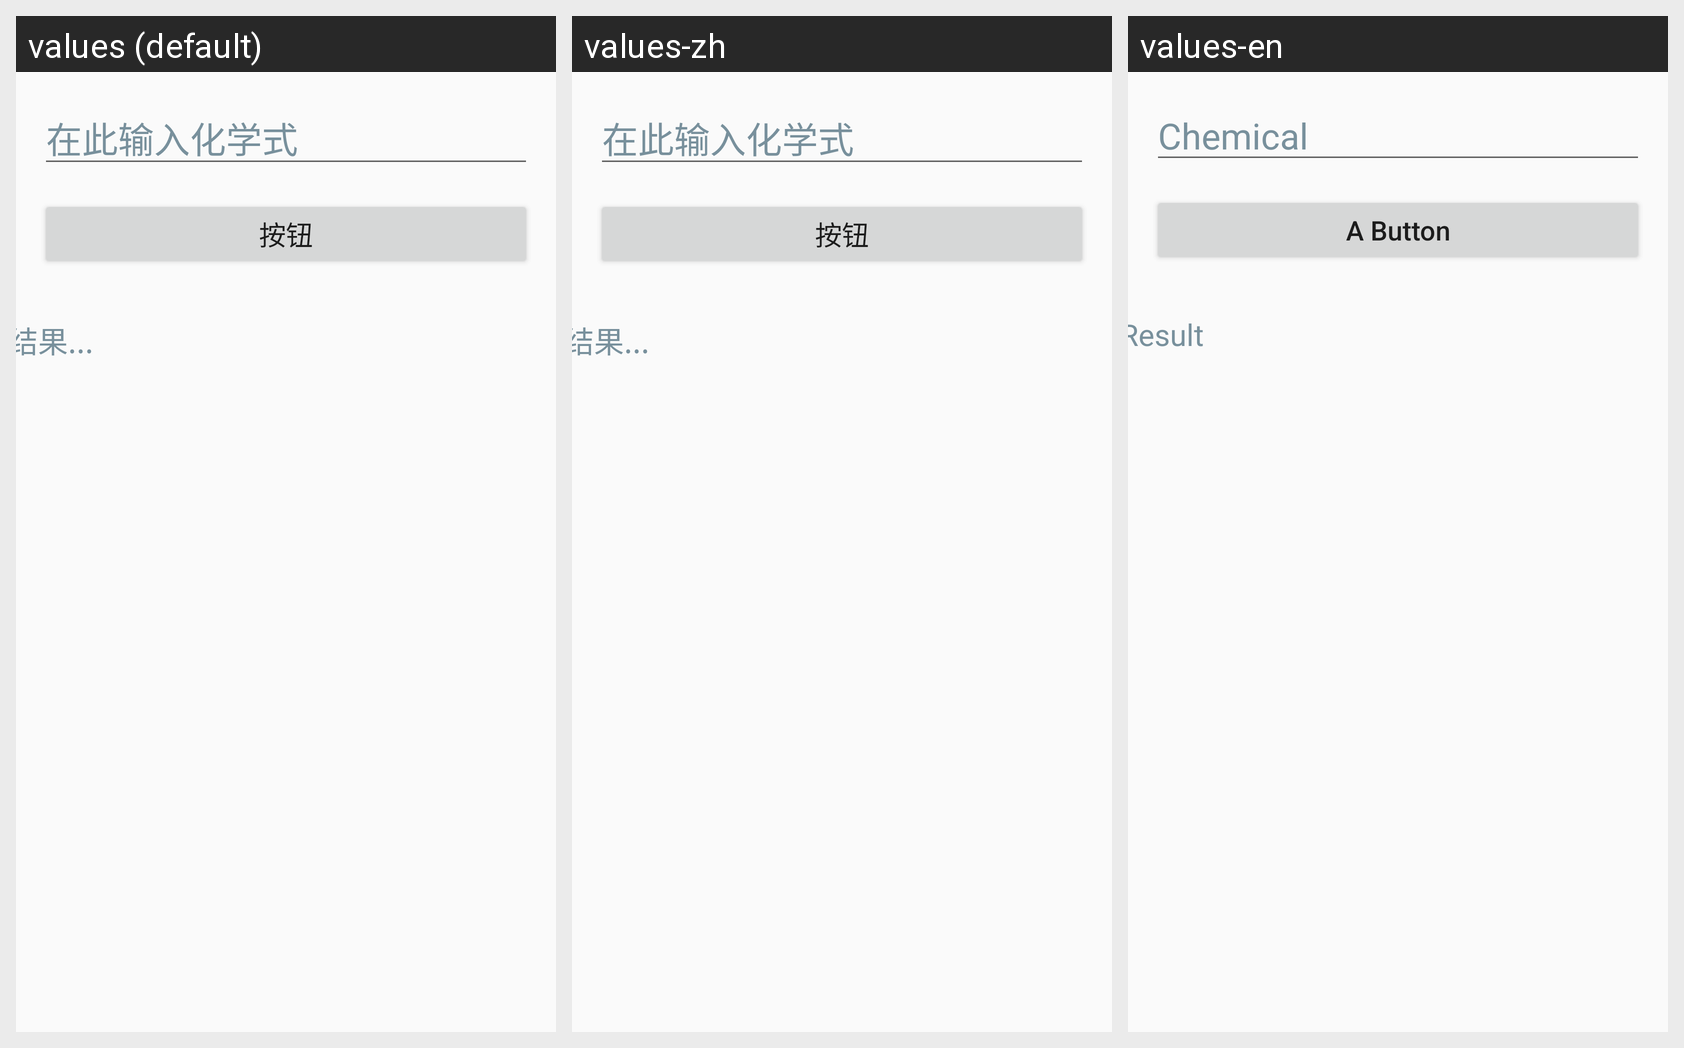

Locale-by-locale string values for the Android screen shown in this grid:
Android screen res/layout/activity_main.xml rendered under 3 locales, left to right: values (default), values-zh, values-en. Device: Nexus 5 (rendered at 1080×1920; each locale shown at half size, 540×960, under a caption strip naming it); theme AppTheme.
Strings drawn on this screen, with the default value and each locale's value (text and hints the layout hard-codes, and strings that could not be matched under every locale, appear in the picture but are not listed):

super_button
  values: 按钮
  values-zh: 按钮
  values-en: A Button

hint_input
  values: 在此输入化学式
  values-zh: 在此输入化学式
  values-en: Chemical

result
  values: 结果...
  values-zh: 结果...
  values-en: Result
